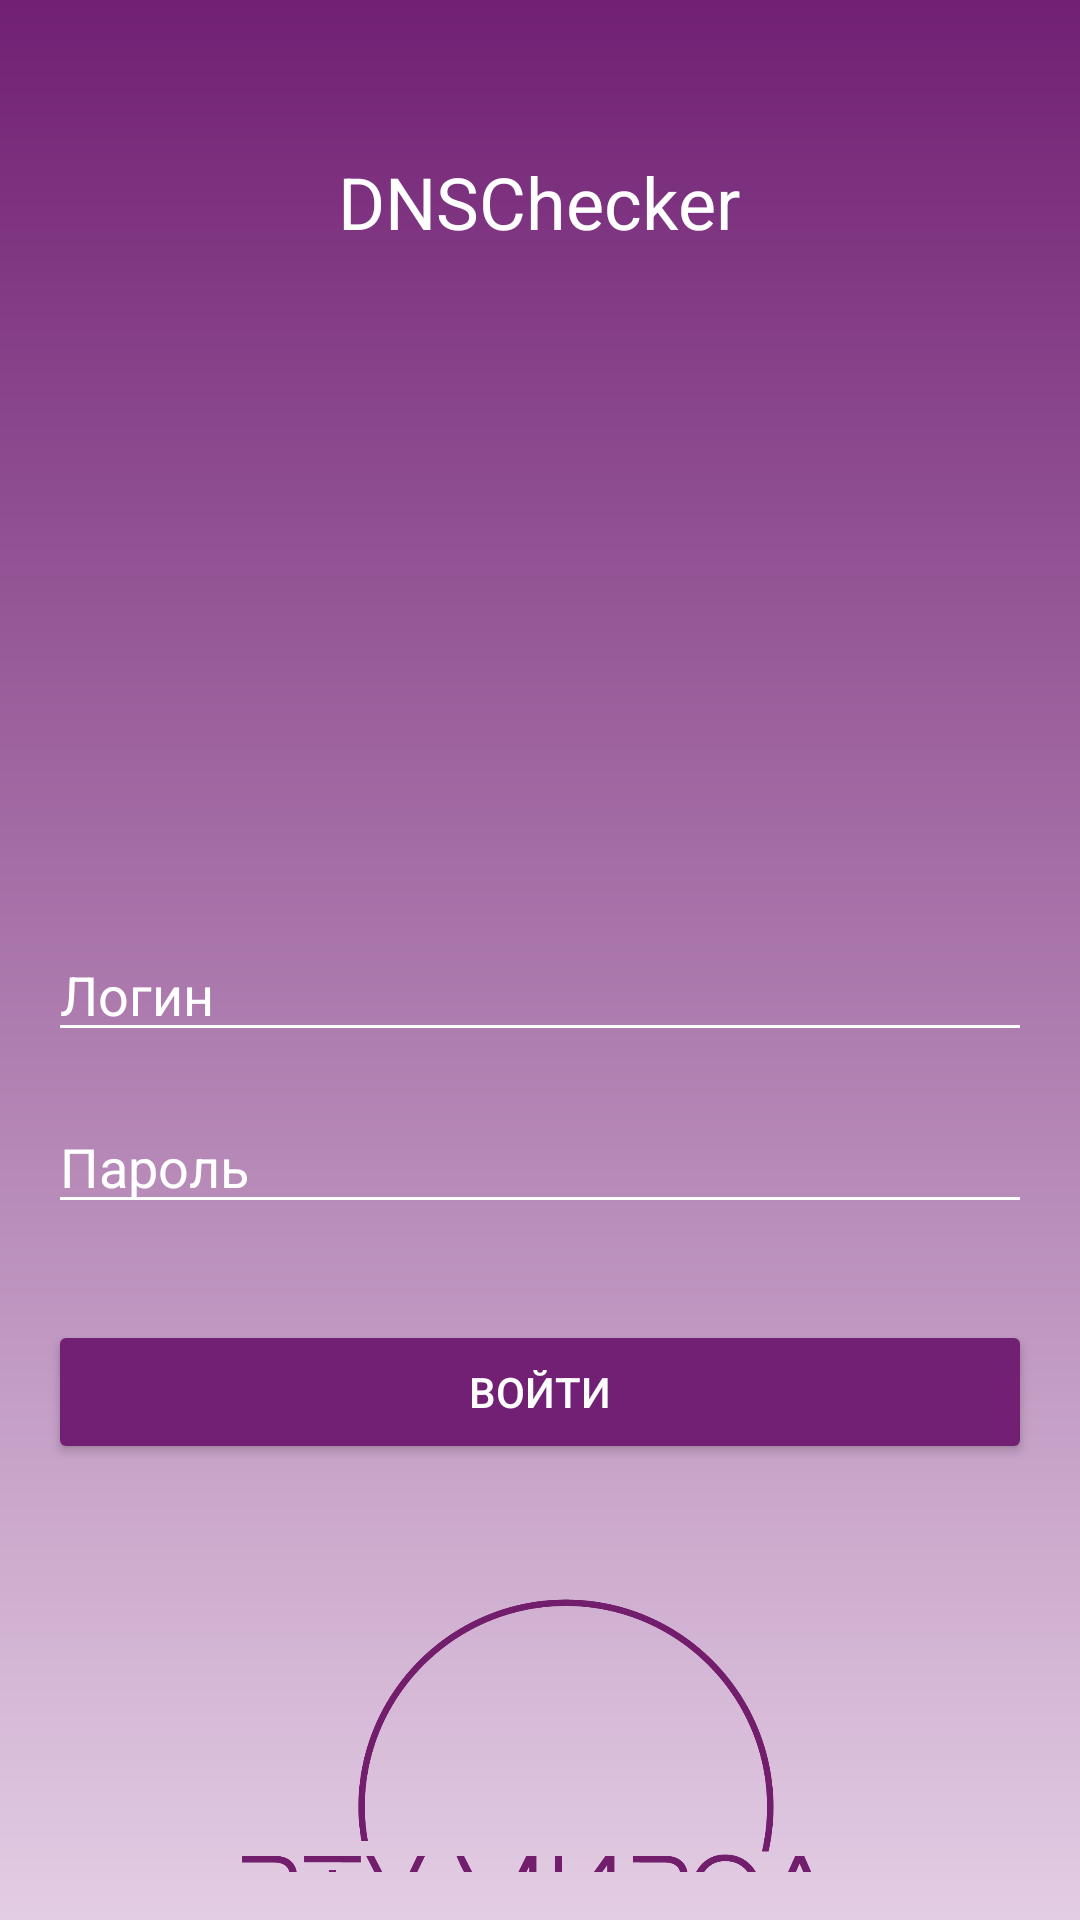

Produce the Android XML layout that renders to this screen, including the resource entries it uses.
<!-- AndroidManifest.xml: application theme Theme.DNSChecker -->
<!-- res/layout/activity_main.xml -->
<?xml version="1.0" encoding="utf-8"?>
<LinearLayout xmlns:android="http://schemas.android.com/apk/res/android"
    android:layout_width="match_parent"
    android:layout_height="match_parent"
    android:orientation="vertical"
    android:padding="16dp"
    android:background="@drawable/background">

    <TextView
        android:layout_width="wrap_content"
        android:layout_height="wrap_content"
        android:layout_gravity="center_horizontal"
        android:text="@string/app_name"
        android:textSize="24sp"
        android:textColor="@color/white"
        android:layout_marginTop="35dp"
        android:layout_marginBottom="16dp"/>

    <ImageView
        android:id="@+id/topImage"
        android:layout_width="200sp"
        android:layout_height="200sp"
        android:src="@drawable/mireagerb"
        android:layout_gravity="center"
        android:layout_marginBottom="10dp" />


    <EditText
        android:id="@+id/etLogin"
        android:layout_width="match_parent"
        android:layout_height="wrap_content"
        android:hint="@string/login_hint"
        android:textColor="@color/white"
        android:textColorHint="@color/white"
        android:backgroundTint="@color/white"
        android:inputType="text"/>

    <EditText
        android:id="@+id/etPassword"
        android:layout_width="match_parent"
        android:layout_height="wrap_content"
        android:hint="@string/password_hint"
        android:inputType="textPassword"
        android:textColor="@color/white"
        android:backgroundTint="@color/white"
        android:textColorHint="@color/white"
        android:layout_marginTop="16dp"/>

    <Button
        android:id="@+id/btnLogin"
        android:layout_width="match_parent"
        android:layout_height="wrap_content"
        android:text="@string/login_button"
        android:layout_marginTop="32dp"
        android:backgroundTint="@color/IRIColour"
        android:textColor="@android:color/white"/>

    <ImageView
        android:id="@+id/bottomImage"
        android:layout_width="300dp"
        android:layout_height="200dp"
        android:src="@drawable/irilogo"
        android:layout_marginTop="30dp"
        android:layout_gravity="center"
        />

    <TextView
        android:layout_width="wrap_content"
        android:layout_height="wrap_content"
        android:layout_gravity="center_horizontal"
        android:text="@string/author_info"
        android:layout_marginTop="50dp"
        android:textColor="@color/IRIColour"/>
</LinearLayout>
<!-- resources referenced by this layout -->
<resources>
  <color name="IRIColour">#712073</color>
  <color name="white">#FFFFFFFF</color>
  <!-- drawable background (drawable) -->
  <?xml version="1.0" encoding="utf-8"?>
  <shape xmlns:android="http://schemas.android.com/apk/res/android"
      android:shape="rectangle">
  
      <gradient
          android:startColor="@color/IRIColour"
          android:endColor="@color/gradientend"
          android:angle="270"/>
  </shape>
  <!-- drawable irilogo: png bitmap (drawable, 28559 bytes) -->
  <string name="app_name">DNSChecker</string>
  <string name="author_info">Сиваков Тимофей Юрьевич, РИБО-02-23</string>
  <string name="login_button">Войти</string>
  <string name="login_hint">Логин</string>
  <string name="password_hint">Пароль</string>
  <style name="Theme.DNSChecker" parent="Base.Theme.DNSChecker" />
  <color name="gradientend">#e3cde4</color>
  <style name="Base.Theme.DNSChecker" parent="Theme.Material3.DayNight.NoActionBar">
          
          
      </style>
</resources>
